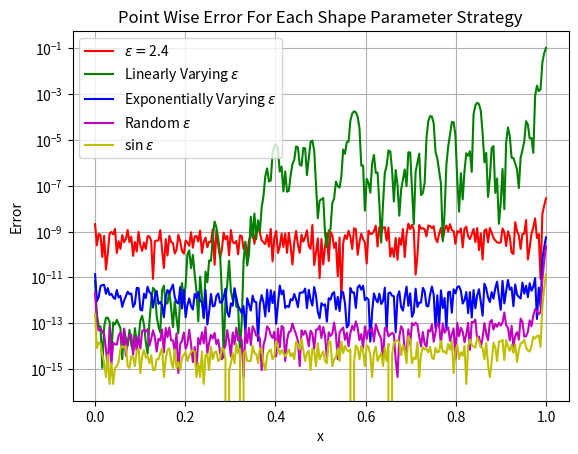

Reproduce this figure in Python.
# Sorry about all the indentation, my code editor's
# LSP freaks out if the lines go past 80 characters.
#
#
# TO DO:
# There is definitely opportunity for some object
# oriented programming here which could simplify the
# code. Could also be over engineering.
import numpy as np
import numpy.linalg as npl
import csv
import matplotlib.pyplot as plt


def generate_centers(
        num_centers, domain=(0, 1), random_seed=42
        ):
    # after a bunch of trial and error with choosing centers,
    # the internet offered this approached and it gave me the
    # best results in terms of condition numbers and error.
    # for all shape param strategies
    np.random.seed(random_seed)
    centers = np.sort(np.random.uniform(domain[0], domain[1], num_centers))
    return centers


def Exact_Function(x):
    # this was chosen from Derek Sturgill's Thesis
    # TO DO: try more functions
    return np.exp(np.sin(np.pi*x))


def MultiquadricRBF(distance_matrix, shape_param):
    # would be interesting to see if each strategy has
    # different levels of success depending on the kernel
    return np.sqrt(1+(distance_matrix*shape_param)**2)


# From Sturgill and Kansa/Sarra's paper
def LinearlyVaryingSP(N, min_e, max_e):
    indices = np.arange(0, N)
    shape_params = min_e + ((max_e - min_e)/N-1)*indices
    return shape_params


# Dr. Sarra's ! RANDOM SHAPE PARAMETER
def RSP(e_min, e_max, N, random_seed=42):
    np.random.seed(random_seed)
    shape_params = e_min + (e_max - e_min) * np.random.rand(N)
    return shape_params


# From Kansa's ESP
def ESP(N, min_e, max_e):
    indices = np.arange(1, N+1)
    shape_params = np.sqrt(
            min_e**2*(max_e**2/min_e**2)**((indices - 1)/(N-1))
            )
    return shape_params


# New Shape params paper Sinusoidal Shape Parameter
def SSP(e_min, e_max, N):
    indices = np.arange(1, N+1)
    shape_params = (
            e_min + (e_max - e_min)*np.sin(
                (indices-1)*(np.pi / (2*(N-1)))
                )
            )
    return shape_params


# linearly decreasing as opposed to increasing
def DLSP(e_max, e_min, N):
    indices = np.arange(1, N+1)
    shape_params = (
            e_max + ((e_min - e_max)/(N-1))*indices
            )
    return shape_params


# trigonometric shape param
def TSP(e_min, e_max, N):
    indices = np.arange(1, N+1)
    shape_params = (
            e_min + (e_max - e_min)*np.sin(indices)
            )
    return shape_params


# This one seems very clever. HYBRID SHAPE PARAMETER
def HSP(e_min, e_max, N):
    ssp = SSP(e_min, e_max, N)
    dlsp = DLSP(e_max, e_min, N)
    esp = ESP(N, e_min, e_max)

    shape_params = np.zeros(N)

    for j in range(1, N + 1):
        if j % 3 == 1:  # j = 3k + 1
            shape_params[j - 1] = ssp[j - 1]
        elif j % 3 == 2:  # j = 3k + 2
            shape_params[j - 1] = dlsp[j - 1]
        else:  # j = 3k + 3
            shape_params[j - 1] = esp[j - 1]

    return shape_params


# Binary Shape Parameter
def BSP(e_min, e_max, N):
    shape_params = np.zeros(N)

    for j in range(1, N+1):
        if j % 2 == 0:
            shape_params[j-1] = e_max
        else:  # j % 2 == 1:
            shape_params[j-1] = e_min
    return shape_params


# RBF stuff
def DistanceMatrix(points1, points2):
    # broadcasting !
    diff = points1[:, np.newaxis] - points2
    matrix = abs(diff)
    return matrix


def SysMatrix(centers, RBF, shape_param):
    d_matrix = DistanceMatrix(points1=centers, points2=centers)
    s_matrix = RBF(d_matrix, shape_param)
    return s_matrix


def VaryShapeSysMatrix(centers, RBF, shape_param):
    d_matrix = DistanceMatrix(points1=centers, points2=centers)

    matrix = np.zeros_like(d_matrix)
    for i in range(len(shape_param)):
        matrix[:, i] = RBF(d_matrix[:, i], shape_param[i])

    return matrix


def EvalMatrix(centers, eval_points, RBF, shape_param):
    d_matrix = DistanceMatrix(points1=eval_points, points2=centers)
    return RBF(d_matrix, shape_param)


def VaryShapeEvalMatrix(centers, eval_points, RBF, shape_param):
    # since the original function for getting eval matrix
    # would not suffice for varying shape params
    d_matrix = DistanceMatrix(points1=eval_points, points2=centers)
    matrix = np.zeros_like(d_matrix)
    for i in range(len(shape_param)):
        matrix[:, i] = RBF(d_matrix[:, i], shape_param[i])

    return RBF(d_matrix, shape_param)


def RecordPointWiseError(
        interp1, interp2, interp3,
        interp4, interp5, interp6,
        interp7, interp8, interp9,
        eval_points, known_func
        ):
    # this stores the data in a csv. Honestly, I chose
    # csv file some what arbitrarly. Might be better to just do .txt
    with open("PointWiseErrors.csv", mode='w', newline="") as file:
        writer = csv.writer(file)
        writer.writerow([
            "x",
            "Constant Epsilon",
            "LSP",
            "ESP",
            "RSP",
            "TSP",
            "SSP",
            "DLSP",
            "HSP",
            "BSP"
            ])
        error_data = np.zeros((10, len(interp1)))

        for i, x in enumerate(eval_points):
            # while I could have just done nested loops, nested loops are
            # slow and just trying to keep the script efficient.
            error_data[0, i] = x
            error_data[1, i] = np.abs(interp1[i] - known_func[i])
            error_data[2, i] = np.abs(interp2[i] - known_func[i])
            error_data[3, i] = np.abs(interp3[i] - known_func[i])
            error_data[4, i] = np.abs(interp4[i] - known_func[i])
            error_data[5, i] = np.abs(interp5[i] - known_func[i])
            error_data[6, i] = np.abs(interp6[i] - known_func[i])
            error_data[7, i] = np.abs(interp7[i] - known_func[i])
            error_data[8, i] = np.abs(interp8[i] - known_func[i])
            error_data[9, i] = np.abs(interp9[i] - known_func[i])

            writer.writerow([
                f"{error_data[0, i]:1.5f}",
                f"{error_data[1, i]:1.5e}",
                f"{error_data[2, i]:1.5e}",
                f"{error_data[3, i]:1.5e}",
                f"{error_data[4, i]:1.5e}",
                f"{error_data[5, i]:1.5e}",
                f"{error_data[6, i]:1.5e}",
                f"{error_data[7, i]:1.5e}",
                f"{error_data[8, i]:1.5e}",
                f"{error_data[9, i]:1.5e}",
                ])

        return None


def Interpolate(
        centers, eval_points, RBF, shape_param, known_func, varying_shape: bool
        ):

    if varying_shape is True:
        sys_matrix = VaryShapeSysMatrix(
                centers=centers, RBF=RBF, shape_param=shape_param
                )
        exp_coeffs = npl.solve(sys_matrix, known_func)

        eval_matrix = VaryShapeEvalMatrix(
                centers=centers,
                eval_points=eval_points,
                RBF=RBF,
                shape_param=shape_param
                )

        return eval_matrix@exp_coeffs

    else:
        sys_matrix = SysMatrix(
                centers=centers, RBF=RBF, shape_param=shape_param
                )
        exp_coeffs = npl.solve(sys_matrix, known_func)

        eval_matrix = EvalMatrix(
                centers=centers,
                eval_points=eval_points,
                RBF=RBF,
                shape_param=shape_param
                )

        return eval_matrix@exp_coeffs


def StorePointWiseError(
        interp1, interp2, interp3,
        interp4, interp5, interp6,
        interp7, interp8, interp9,
        known_func
        ):
    # this just stores all the data in an array making it easier
    # to handle by putting it all in one place.
    error_data = np.zeros((9, len(interp1)))
    for i in range(len(interp1)):
        error_data[0, i] = np.abs(interp1[i] - known_func[i])
        error_data[1, i] = np.abs(interp2[i] - known_func[i])
        error_data[2, i] = np.abs(interp3[i] - known_func[i])
        error_data[3, i] = np.abs(interp4[i] - known_func[i])
        error_data[4, i] = np.abs(interp5[i] - known_func[i])
        error_data[5, i] = np.abs(interp6[i] - known_func[i])
        error_data[6, i] = np.abs(interp7[i] - known_func[i])
        error_data[7, i] = np.abs(interp8[i] - known_func[i])
        error_data[8, i] = np.abs(interp9[i] - known_func[i])
    return error_data


def main() -> None:

    CENTERS = generate_centers(200)
    EVAL_POINTS = np.linspace(0, 1, 250, endpoint=True)
    N = len(CENTERS)

    func_at_centers = Exact_Function(CENTERS)
    func_at_evals = Exact_Function(EVAL_POINTS)

    # our different shape parameter strategies
    #
    # The e_min's and e_max's were determined such that
    # the condition number of the system matrices were
    # as similar as possible
    #
    # I feel like there is probably a better way to
    # do this.
    CON_SHAPE = 2.4
    lv_shape = LinearlyVaryingSP(N=N, min_e=1.8, max_e=7.6)
    ev_shape = ESP(N=N, min_e=2.2, max_e=7.2)
    rand_shape = RSP(N=N, e_min=2.1, e_max=8.5)
    sin_shape = SSP(N=N, e_min=3.1, e_max=6.5)
    tsp_shape = TSP(N=N, e_min=2.2, e_max=7.2)
    dlsp_shape = DLSP(N=N, e_min=2.2, e_max=7.2)
    hsp_shape = HSP(N=N, e_min=2.2, e_max=7.2)
    bsp_shape = BSP(N=N, e_min=2.2, e_max=7.2)

    con_interp = Interpolate(
            centers=CENTERS,
            eval_points=EVAL_POINTS,
            RBF=MultiquadricRBF,
            shape_param=CON_SHAPE,
            known_func=func_at_centers,
            varying_shape=False
            )
    lv_interp = Interpolate(
            centers=CENTERS,
            eval_points=EVAL_POINTS,
            RBF=MultiquadricRBF,
            shape_param=lv_shape,
            known_func=func_at_centers,
            varying_shape=True
            )
    ev_interp = Interpolate(
            centers=CENTERS,
            eval_points=EVAL_POINTS,
            RBF=MultiquadricRBF,
            shape_param=ev_shape,
            known_func=func_at_centers,
            varying_shape=True
            )
    rand_interp = Interpolate(
            centers=CENTERS,
            eval_points=EVAL_POINTS,
            RBF=MultiquadricRBF,
            shape_param=rand_shape,
            known_func=func_at_centers,
            varying_shape=True
            )
    tsp_interp = Interpolate(
            centers=CENTERS,
            eval_points=EVAL_POINTS,
            RBF=MultiquadricRBF,
            shape_param=tsp_shape,
            known_func=func_at_centers,
            varying_shape=True,
            )
    ssp_interp = Interpolate(
            centers=CENTERS,
            eval_points=EVAL_POINTS,
            RBF=MultiquadricRBF,
            shape_param=sin_shape,
            known_func=func_at_centers,
            varying_shape=True,
            )
    dlsp_interp = Interpolate(
            centers=CENTERS,
            eval_points=EVAL_POINTS,
            RBF=MultiquadricRBF,
            shape_param=dlsp_shape,
            known_func=func_at_centers,
            varying_shape=True,
            )
    hsp_interp = Interpolate(
            centers=CENTERS,
            eval_points=EVAL_POINTS,
            RBF=MultiquadricRBF,
            shape_param=hsp_shape,
            known_func=func_at_centers,
            varying_shape=True,
            )
    bsp_interp = Interpolate(
            centers=CENTERS,
            eval_points=EVAL_POINTS,
            RBF=MultiquadricRBF,
            shape_param=bsp_shape,
            known_func=func_at_centers,
            varying_shape=True,
            )

    error_data = StorePointWiseError(
            interp1=con_interp,
            interp2=lv_interp,
            interp3=ev_interp,
            interp4=rand_interp,
            interp5=tsp_interp,
            interp6=ssp_interp,
            interp7=dlsp_interp,
            interp8=hsp_interp,
            interp9=bsp_interp,
            known_func=func_at_evals
            )

    RecordPointWiseError(
            con_interp,
            lv_interp,
            ev_interp,
            rand_interp,
            tsp_interp,
            ssp_interp,
            dlsp_interp,
            hsp_interp,
            bsp_interp,
            EVAL_POINTS,
            func_at_evals
            )

    kappa_cons = npl.cond(SysMatrix(CENTERS, MultiquadricRBF, CON_SHAPE))
    kappa_lv = npl.cond(VaryShapeSysMatrix(CENTERS, MultiquadricRBF, lv_shape))
    kappa_ec = npl.cond(VaryShapeSysMatrix(CENTERS, MultiquadricRBF, ev_shape))
    kappa_rand = npl.cond(
            VaryShapeSysMatrix(CENTERS, MultiquadricRBF, rand_shape)
            )
    kappa_sin = npl.cond(
            VaryShapeSysMatrix(CENTERS, MultiquadricRBF, sin_shape)
            )
    kappa_tsp = npl.cond(
            VaryShapeSysMatrix(CENTERS, MultiquadricRBF, tsp_shape)
            )
    kappa_dlsp = npl.cond(
            VaryShapeSysMatrix(CENTERS, MultiquadricRBF, dlsp_shape)
            )
    kappa_hsp = npl.cond(
            VaryShapeSysMatrix(CENTERS, MultiquadricRBF, hsp_shape)
            )
    kappa_bsp = npl.cond(
            VaryShapeSysMatrix(CENTERS, MultiquadricRBF, bsp_shape)
            )

    max_error_cons = npl.norm(con_interp-func_at_evals, np.inf)
    max_error_lv = npl.norm(lv_interp-func_at_evals, np.inf)
    max_error_ev = npl.norm(ev_interp-func_at_evals, np.inf)
    max_error_rand = npl.norm(rand_interp-func_at_evals, np.inf)
    max_error_ssp = npl.norm(ssp_interp-func_at_evals, np.inf)
    max_error_tsp = npl.norm(tsp_interp-func_at_evals, np.inf)
    max_error_dlsp = npl.norm(dlsp_interp-func_at_evals, np.inf)
    max_error_hsp = npl.norm(hsp_interp-func_at_evals, np.inf)
    max_error_bsp = npl.norm(bsp_interp-func_at_evals, np.inf)

    print(f"Constant Shape = {CON_SHAPE}: Kappa = {kappa_cons:1.5e}" +
          f"| Max Error = {max_error_cons:1.5e}")
    print(f"Linearly Varying Shape: Kappa = {kappa_lv:1.5e}" +
          f"| Max Error = {max_error_lv:1.5e}")
    print(f"Exponentially Varying Shape: Kappa = {kappa_ec:1.5e}" +
          f"| Max Error = {max_error_ev:1.5e}")
    print(f"Random Shape: Kappa = {kappa_rand:1.5e}" +
          f"| Max Error = {max_error_rand:1.5e}")
    print(f"Sin Shape: Kappa = {kappa_sin:1.5e}" +
          f"| Max Error = {max_error_ssp:1.5e}")
    print(f"TSP: Kappa = {kappa_tsp:1.5e}" +
          f"| Max Error = {max_error_tsp:1.5e}")
    print(f"DLSP Shape: Kappa = {kappa_dlsp:1.5e}" +
          f"| Max Error = {max_error_dlsp:1.5e}")
    print(f"HSP Shape: Kappa = {kappa_hsp:1.5e}" +
          f"| Max Error = {max_error_hsp:1.5e}")
    print(f"BSP Shape: Kappa = {kappa_bsp:1.5e}" +
          f"| Max Error = {max_error_bsp:1.5e}")

    # plots of pointwise errors
    # TO DO: put the plotting into a separate file
    # and read the csv data into it to plot.
    plt.semilogy(
            EVAL_POINTS,
            error_data[0, :],
            'r',
            label=f"$\\epsilon =${CON_SHAPE}"
            )
    plt.semilogy(
            EVAL_POINTS,
            error_data[1, :],
            'g',
            label='Linearly Varying $\\epsilon$'
            )
    plt.semilogy(
            EVAL_POINTS,
            error_data[2, :],
            'b',
            label='Exponentially Varying $\\epsilon$'
            )
    plt.semilogy(
            EVAL_POINTS,
            error_data[3, :],
            'm',
            label='Random $\\epsilon$'
            )
    plt.semilogy(
            EVAL_POINTS,
            error_data[4, :],
            'y',
            label='sin $\\epsilon$'
            )

    plt.title('Point Wise Error For Each Shape Parameter Strategy')
    plt.grid(True)
    plt.xlabel("x")
    plt.ylabel("Error")
    plt.legend()
    plt.show()

    return None


main()
